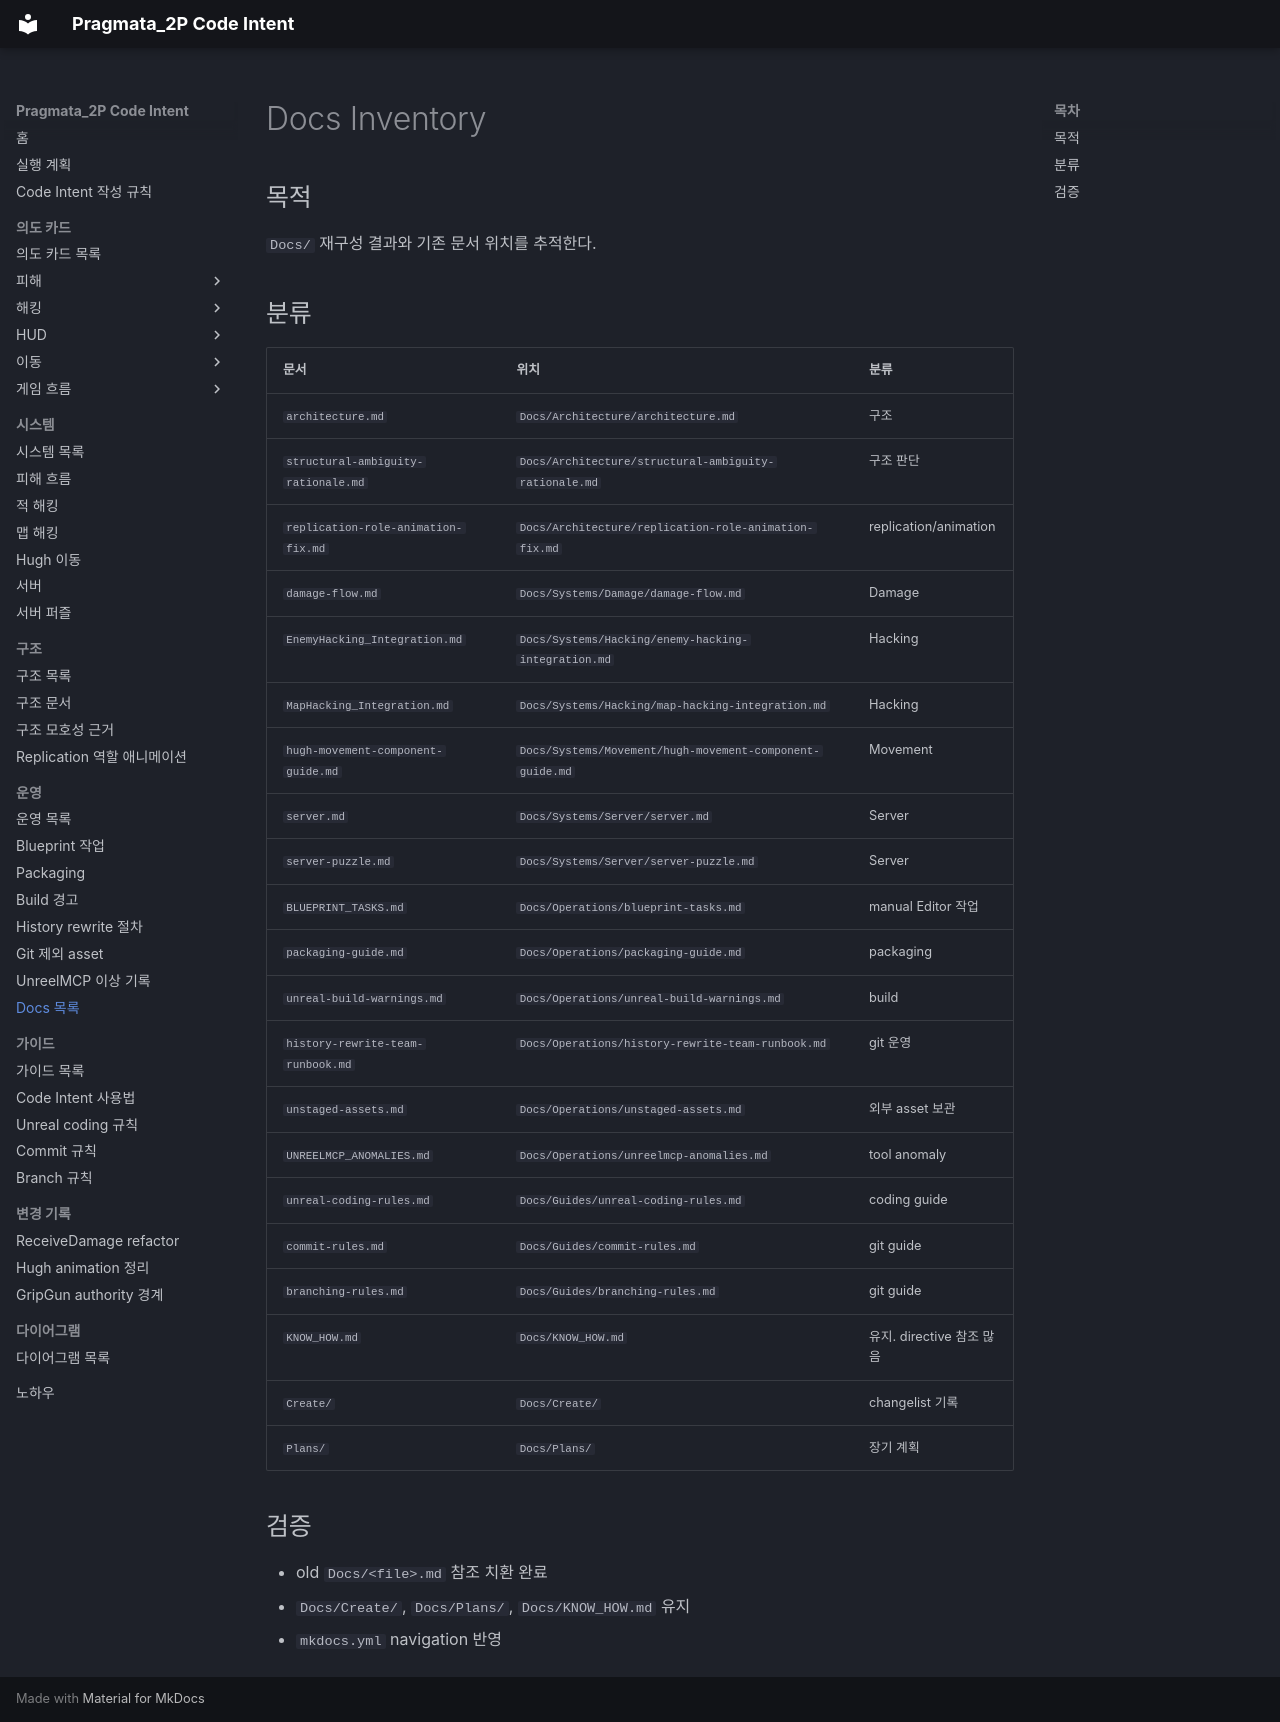

repository: yj9809/Pragmata_2P_Clean · page: Operations/docs-inventory.html · generator: mkdocs

# Docs Inventory

## 목적

`Docs/` 재구성 결과와 기존 문서 위치를 추적한다.

## 분류

| 문서 | 위치 | 분류 |
| --- | --- | --- |
| `architecture.md` | `Docs/Architecture/architecture.md` | 구조 |
| `structural-ambiguity-rationale.md` | `Docs/Architecture/structural-ambiguity-rationale.md` | 구조 판단 |
| `replication-role-animation-fix.md` | `Docs/Architecture/replication-role-animation-fix.md` | replication/animation |
| `damage-flow.md` | `Docs/Systems/Damage/damage-flow.md` | Damage |
| `EnemyHacking_Integration.md` | `Docs/Systems/Hacking/enemy-hacking-integration.md` | Hacking |
| `MapHacking_Integration.md` | `Docs/Systems/Hacking/map-hacking-integration.md` | Hacking |
| `hugh-movement-component-guide.md` | `Docs/Systems/Movement/hugh-movement-component-guide.md` | Movement |
| `server.md` | `Docs/Systems/Server/server.md` | Server |
| `server-puzzle.md` | `Docs/Systems/Server/server-puzzle.md` | Server |
| `BLUEPRINT_TASKS.md` | `Docs/Operations/blueprint-tasks.md` | manual Editor 작업 |
| `packaging-guide.md` | `Docs/Operations/packaging-guide.md` | packaging |
| `unreal-build-warnings.md` | `Docs/Operations/unreal-build-warnings.md` | build |
| `history-rewrite-team-runbook.md` | `Docs/Operations/history-rewrite-team-runbook.md` | git 운영 |
| `unstaged-assets.md` | `Docs/Operations/unstaged-assets.md` | 외부 asset 보관 |
| `UNREELMCP_ANOMALIES.md` | `Docs/Operations/unreelmcp-anomalies.md` | tool anomaly |
| `unreal-coding-rules.md` | `Docs/Guides/unreal-coding-rules.md` | coding guide |
| `commit-rules.md` | `Docs/Guides/commit-rules.md` | git guide |
| `branching-rules.md` | `Docs/Guides/branching-rules.md` | git guide |
| `KNOW_HOW.md` | `Docs/KNOW_HOW.md` | 유지. directive 참조 많음 |
| `Create/` | `Docs/Create/` | changelist 기록 |
| `Plans/` | `Docs/Plans/` | 장기 계획 |

## 검증

- old `Docs/<file>.md` 참조 치환 완료
- `Docs/Create/`, `Docs/Plans/`, `Docs/KNOW_HOW.md` 유지
- `mkdocs.yml` navigation 반영
